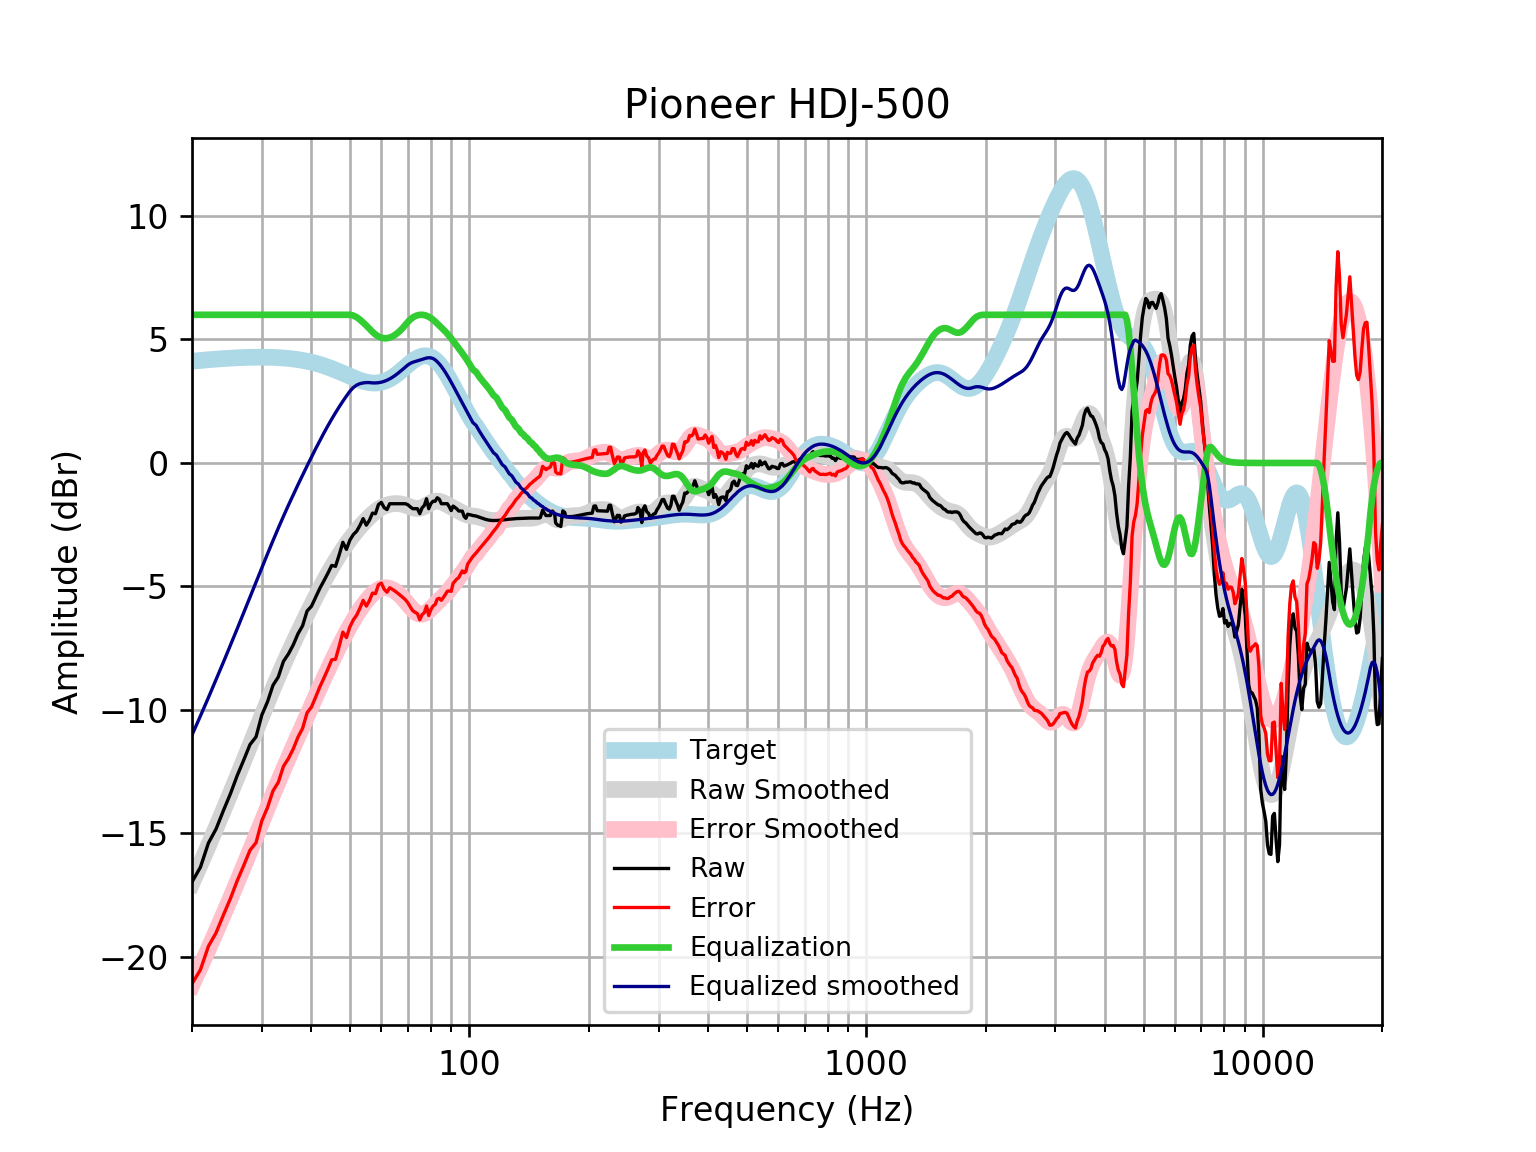

The data file committed next to this chart (first rows):
frequency, raw, error, smoothed, error_smoothed, equalization, equalized_raw, equalized_smoothed, target
20, -16.96, -21.08, -17.01, -21.13, 6, -10.96, -11.01, 4.121
21, -16.37, -20.52, -16.24, -20.4, 6.0, -10.37, -10.24, 4.152
22, -15.39, -19.57, -15.5, -19.68, 6.0, -9.387, -9.497, 4.18
23, -14.82, -19.02, -14.77, -18.97, 6, -8.816, -8.77, 4.205
24, -14.07, -18.3, -14.06, -18.29, 6, -8.072, -8.063, 4.227
25, -13.39, -17.63, -13.38, -17.62, 6, -7.388, -7.377, 4.245
26, -12.65, -16.91, -12.71, -16.97, 6.0, -6.655, -6.711, 4.259
27, -12.03, -16.3, -12.06, -16.33, 6.0, -6.028, -6.064, 4.271
28, -11.4, -15.68, -11.44, -15.71, 6.0, -5.401, -5.436, 4.278
29, -11.09, -15.37, -10.83, -15.11, 6, -5.089, -4.828, 4.283
30, -10.2, -14.48, -10.24, -14.53, 6.0, -4.199, -4.241, 4.284
31, -9.668, -13.95, -9.679, -13.96, 6, -3.668, -3.679, 4.281
32, -8.999, -13.27, -9.144, -13.42, 6, -2.999, -3.144, 4.275
33, -8.664, -12.93, -8.637, -12.9, 6.0, -2.664, -2.637, 4.265
34, -8.032, -12.28, -8.159, -12.41, 6, -2.032, -2.159, 4.251
35, -7.731, -11.96, -7.709, -11.94, 6, -1.731, -1.709, 4.233
36, -7.361, -11.57, -7.282, -11.49, 6.0, -1.361, -1.282, 4.211
37, -6.912, -11.1, -6.877, -11.06, 6, -0.9121, -0.8772, 4.185
38, -6.588, -10.74, -6.49, -10.64, 6, -0.5884, -0.4897, 4.155
39, -5.992, -10.11, -6.118, -10.24, 6.0, 0.008078, -0.1179, 4.12
40, -5.801, -9.881, -5.761, -9.84, 6, 0.1991, 0.239, 4.08
41, -5.437, -9.473, -5.419, -9.455, 6, 0.5632, 0.5808, 4.037
42, -5.073, -9.062, -5.094, -9.081, 6, 0.927, 0.9065, 3.989
43, -4.77, -8.707, -4.785, -8.72, 6.0, 1.23, 1.215, 3.937
44, -4.465, -8.347, -4.494, -8.373, 6.0, 1.535, 1.506, 3.881
45, -4.146, -7.969, -4.22, -8.041, 6, 1.854, 1.78, 3.823
46, -4.183, -7.945, -3.964, -7.724, 6, 1.817, 2.036, 3.762
47, -3.71, -7.41, -3.724, -7.422, 6, 2.29, 2.276, 3.7
48, -3.211, -6.847, -3.499, -7.134, 6.0, 2.789, 2.501, 3.636
49, -3.496, -7.069, -3.29, -6.863, 6, 2.504, 2.71, 3.574
50, -3.121, -6.634, -3.096, -6.607, 6.0, 2.879, 2.904, 3.512
51, -2.899, -6.353, -2.915, -6.369, 5.968, 3.07, 3.053, 3.454
52, -2.762, -6.162, -2.747, -6.147, 5.902, 3.14, 3.155, 3.4
53, -2.528, -5.879, -2.591, -5.943, 5.802, 3.274, 3.212, 3.351
54, -2.252, -5.561, -2.444, -5.755, 5.686, 3.434, 3.242, 3.31
55, -2.517, -5.793, -2.307, -5.586, 5.564, 3.047, 3.256, 3.276
56, -2.318, -5.571, -2.181, -5.436, 5.436, 3.117, 3.255, 3.253
57, -2.028, -5.267, -2.065, -5.307, 5.307, 3.279, 3.242, 3.239
58, -2.054, -5.291, -1.962, -5.202, 5.202, 3.148, 3.24, 3.237
59, -1.687, -4.933, -1.873, -5.124, 5.124, 3.437, 3.25, 3.246
60, -1.594, -4.862, -1.801, -5.073, 5.073, 3.479, 3.272, 3.268
61, -1.809, -5.111, -1.744, -5.049, 5.049, 3.24, 3.305, 3.301
62, -1.885, -5.231, -1.702, -5.052, 5.052, 3.167, 3.35, 3.346
63, -1.649, -5.051, -1.672, -5.078, 5.078, 3.429, 3.406, 3.402
64, -1.649, -5.117, -1.653, -5.124, 5.124, 3.475, 3.471, 3.468
65, -1.649, -5.191, -1.644, -5.189, 5.189, 3.539, 3.545, 3.542
66, -1.649, -5.271, -1.645, -5.269, 5.269, 3.62, 3.625, 3.622
67, -1.649, -5.357, -1.655, -5.365, 5.365, 3.715, 3.709, 3.707
68, -1.649, -5.445, -1.676, -5.473, 5.473, 3.823, 3.796, 3.796
69, -1.649, -5.533, -1.706, -5.59, 5.59, 3.941, 3.884, 3.884
70, -1.691, -5.661, -1.742, -5.711, 5.711, 4.02, 3.97, 3.97
71, -1.778, -5.83, -1.779, -5.83, 5.812, 4.035, 4.033, 4.053
72, -1.85, -5.979, -1.812, -5.938, 5.889, 4.039, 4.077, 4.128
73, -1.85, -6.046, -1.835, -6.027, 5.944, 4.093, 4.109, 4.195
74, -1.85, -6.102, -1.842, -6.09, 5.979, 4.128, 4.136, 4.251
75, -2.052, -6.347, -1.832, -6.123, 5.997, 3.946, 4.165, 4.295
76, -1.817, -6.142, -1.804, -6.125, 6, 4.183, 4.196, 4.325
77, -1.722, -6.063, -1.762, -6.099, 5.988, 4.266, 4.225, 4.341
78, -1.448, -5.789, -1.711, -6.048, 5.961, 4.512, 4.249, 4.34
79, -1.851, -6.175, -1.658, -5.978, 5.92, 4.069, 4.261, 4.324
... 553 more rows
